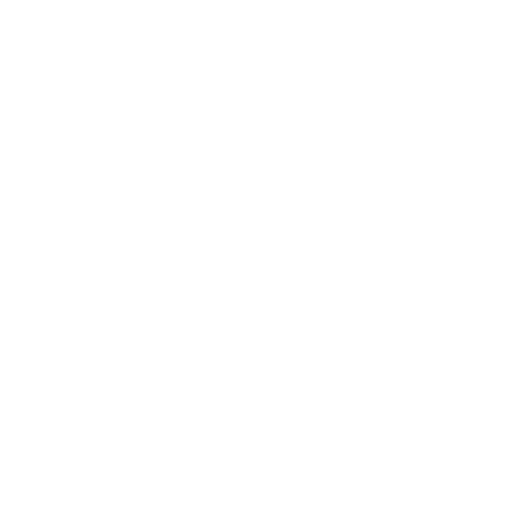
t = 0.00 s
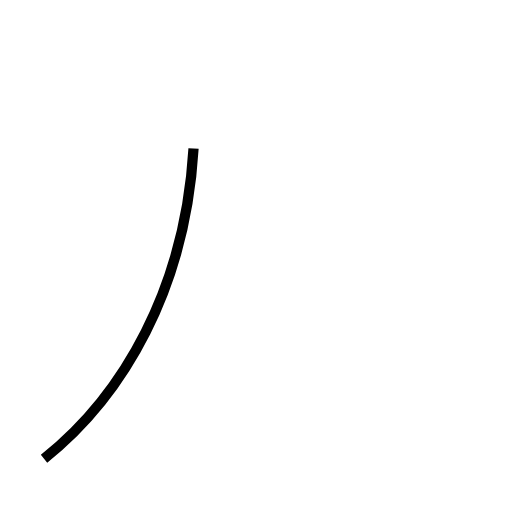
t = 1.04 s
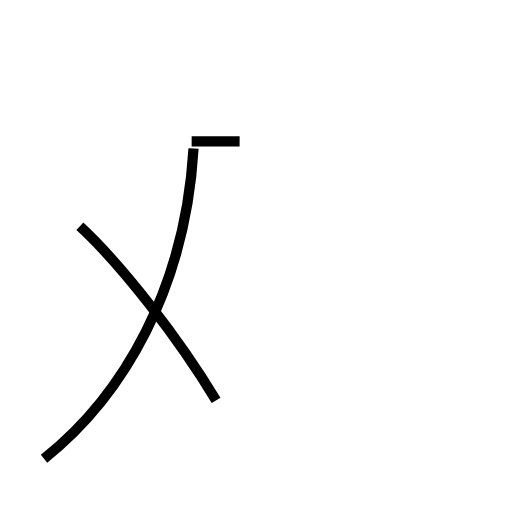
t = 1.83 s
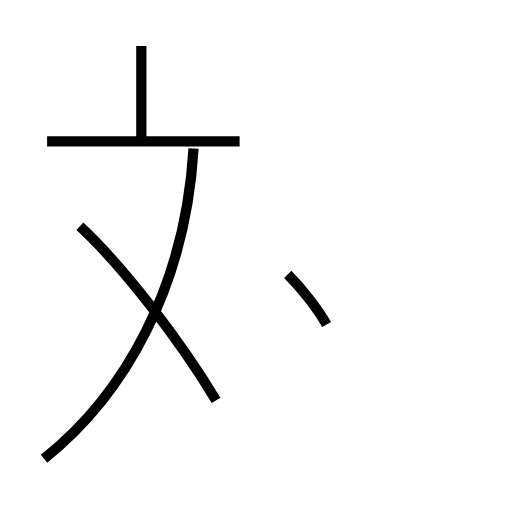
t = 2.71 s
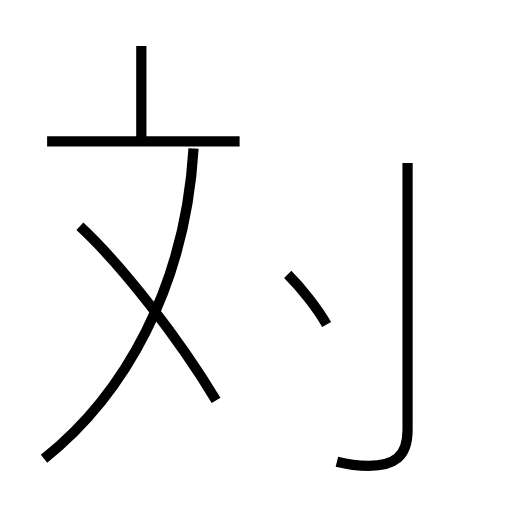
t = 3.77 s
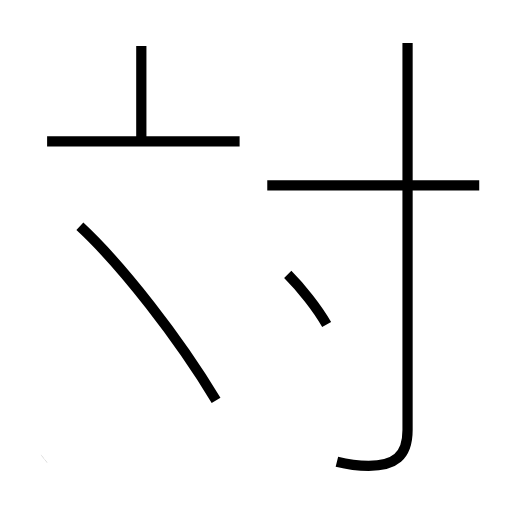
t = 4.74 s

The animated SVG that drew these frames (rendered in a browser with its animation timeline set to each time). Animation: 7 SMIL elements (animate=7); one cycle of 4.74 s.

<?xml version='1.0' encoding='utf-8'?>
<svg viewBox="0.0 -6.0 50.0 50.0" version="1.1" xmlns="http://www.w3.org/2000/svg"><rect x="-1000" y="-1000" width="2000" height="2000" stroke="white" fill="white" /><g style="fill:none;stroke:#000000;stroke-width:1"><path d="M 4.3 0.8 C 12.1 -5.4 18.1 -15.9 18.9 -29.5 " transform="translate(0.0 38.0)" stroke-dasharray="34.64116003966818" stroke-dashoffset="34.64116003966818"><animate attributeName="stroke-dashoffset" from="34.64116003966818" to="0" dur="1.0392348011900454s" begin="0s; anim_end.end" fill="freeze" id="anim0" /></path><path d="M 21.1 -4.9 C 17.5 -10.9 11.9 -18.1 7.8 -21.9 " transform="translate(0.0 38.0)" stroke-dasharray="21.641166384247022" stroke-dashoffset="21.641166384247022"><animate attributeName="stroke-dashoffset" from="21.641166384247022" to="0" dur="0.6492349915274106s" begin="anim0.end" fill="freeze" id="anim1" /></path><path d="M 23.4 -30.2 L 4.6 -30.2 " transform="translate(0.0 38.0)" stroke-dasharray="18.799999999999997" stroke-dashoffset="18.799999999999997"><animate attributeName="stroke-dashoffset" from="18.799999999999997" to="0" dur="0.564s" begin="anim1.end" fill="freeze" id="anim2" /></path><path d="M 31.9 -12.3 C 31.0 -13.9 29.4 -15.9 28.1 -17.2 " transform="translate(0.0 38.0)" stroke-dasharray="6.216735238659869" stroke-dashoffset="6.216735238659869"><animate attributeName="stroke-dashoffset" from="6.216735238659869" to="0" dur="0.18650205715979606s" begin="anim2.end" fill="freeze" id="anim3" /></path><path d="M 13.8 -30.5 L 13.8 -39.5 " transform="translate(0.0 38.0)" stroke-dasharray="9.0" stroke-dashoffset="9.0"><animate attributeName="stroke-dashoffset" from="9.0" to="0" dur="0.27s" begin="anim3.end" fill="freeze" id="anim4" /></path><path d="M 32.9 1.1 C 34.1 1.4 35.1 1.5 36.0 1.5 C 38.5 1.5 39.8 0.6 39.8 -2.0 L 39.8 -39.8 " transform="translate(0.0 38.0)" stroke-dasharray="46.92102933680325" stroke-dashoffset="46.92102933680325"><animate attributeName="stroke-dashoffset" from="46.92102933680325" to="0" dur="1.4076308801040975s" begin="anim4.end" fill="freeze" id="anim5" /></path><path d="M 46.8 -25.9 L 26.1 -25.9" transform="translate(0.0 38.0)" stroke-dasharray="20.699999999999996" stroke-dashoffset="20.699999999999996"><animate attributeName="stroke-dashoffset" from="20.699999999999996" to="0" dur="0.6209999999999999s" begin="anim5.end" fill="freeze" id="anim_end" /></path></g></svg>
